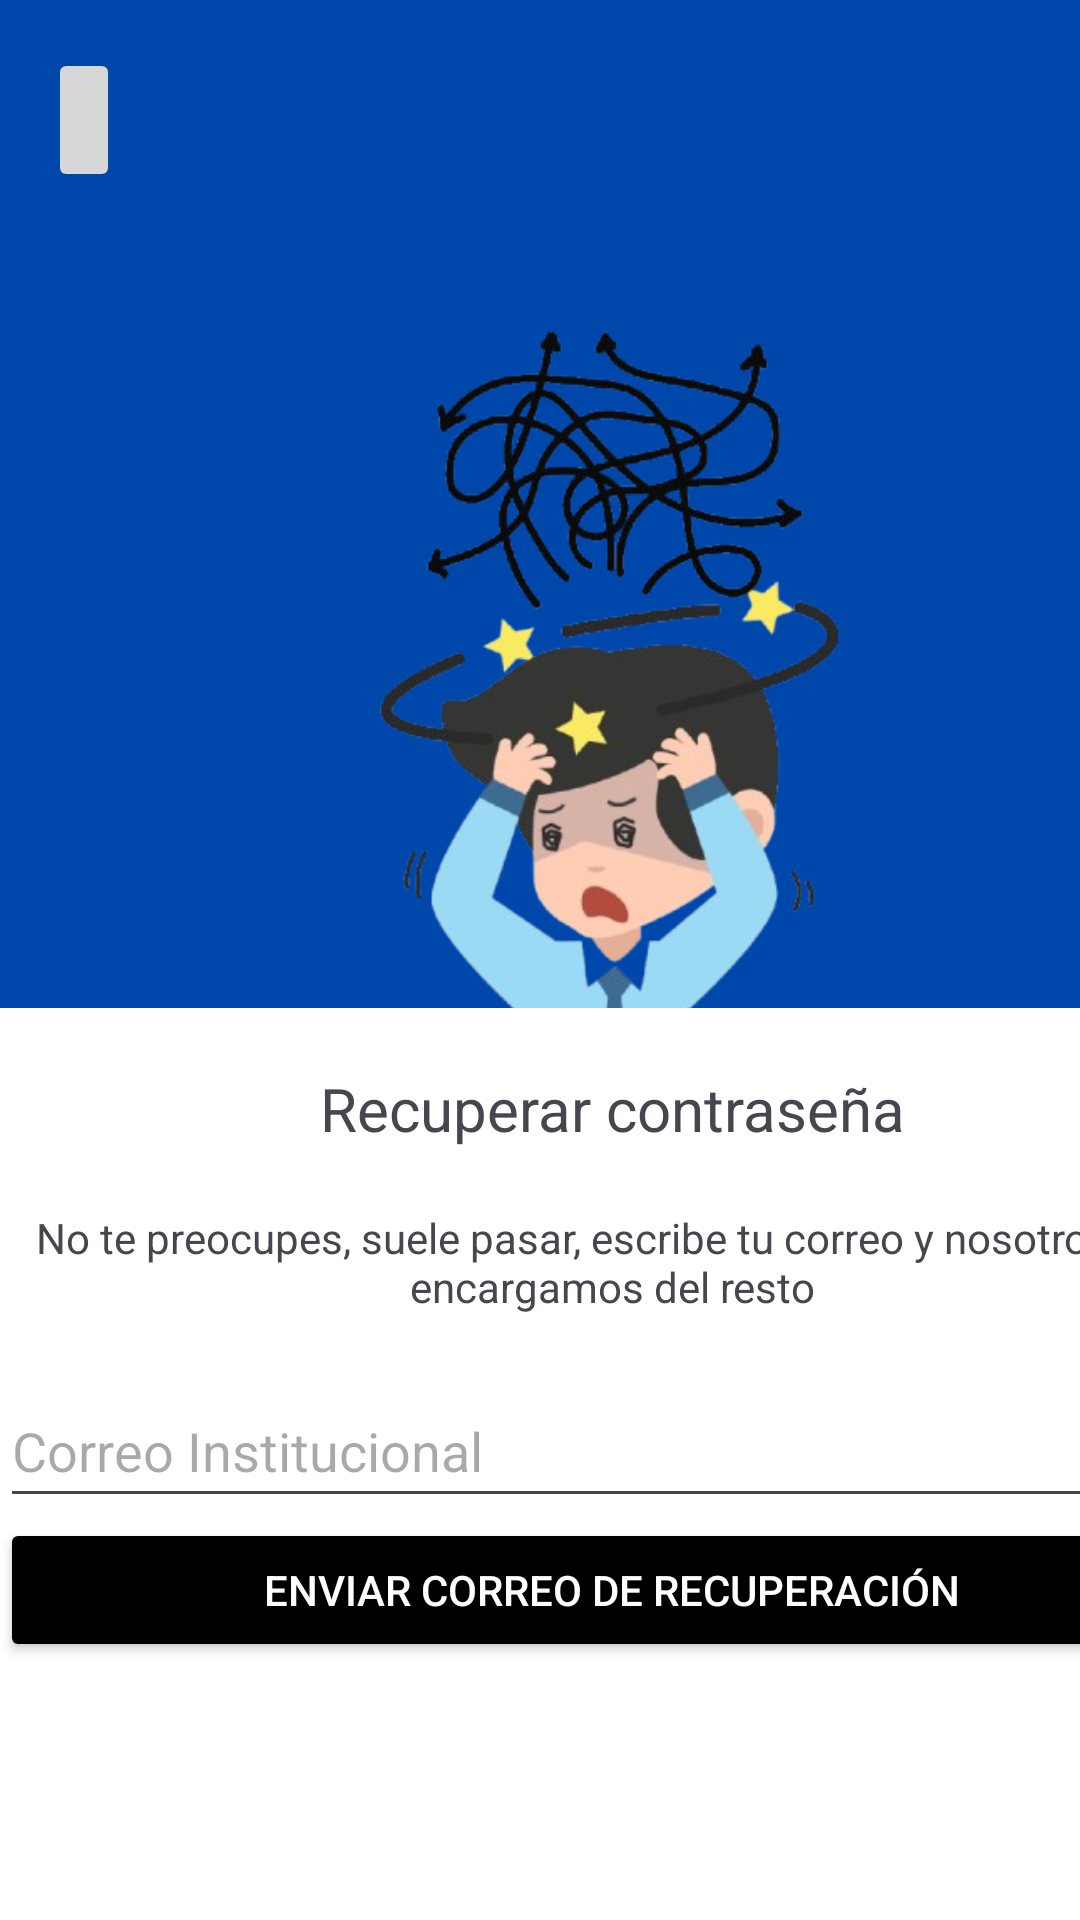

Write the Android layout XML for this screen, with the resource values it uses.
<!-- AndroidManifest.xml: application theme Theme.UnimarketUSC -->
<!-- res/layout/olvidaste_contrasena.xml -->
<?xml version="1.0" encoding="utf-8"?>
<androidx.constraintlayout.widget.ConstraintLayout xmlns:android="http://schemas.android.com/apk/res/android"
    xmlns:app="http://schemas.android.com/apk/res-auto"
    xmlns:tools="http://schemas.android.com/tools"
    android:layout_width="match_parent"
    android:layout_height="match_parent"
    android:background="@color/blue">

    <ImageView
        android:id="@+id/Decoracion"
        android:layout_width="338dp"
        android:layout_height="279dp"
        android:layout_marginStart="36dp"
        android:layout_marginTop="28dp"
        app:layout_constraintStart_toStartOf="parent"
        app:layout_constraintTop_toBottomOf="@+id/Btnvolver"
        app:srcCompat="@drawable/confundido" />

    <ImageButton
        android:id="@+id/Btnvolver"
        android:layout_width="wrap_content"
        android:layout_height="48dp"
        android:layout_marginStart="16dp"
        android:layout_marginTop="16dp"
        android:contentDescription="Volver"
        app:layout_constraintStart_toStartOf="parent"
        app:layout_constraintTop_toTopOf="parent"
        app:srcCompat="@drawable/ic_arrow_back" />

    <LinearLayout
        android:layout_width="408dp"
        android:layout_height="351dp"
        android:layout_marginTop="12dp"
        android:background="#FFFFFF"
        android:orientation="vertical"
        app:layout_constraintBottom_toBottomOf="parent"
        app:layout_constraintEnd_toEndOf="parent"
        app:layout_constraintHorizontal_bias="0.0"
        app:layout_constraintStart_toStartOf="parent"
        app:layout_constraintTop_toBottomOf="@+id/Decoracion">

        <TextView
            android:id="@+id/textView2"
            android:layout_width="match_parent"
            android:layout_height="67dp"
            android:gravity="center"
            android:text="@string/Recuperar_contraseña"
            android:textSize="20sp" />

        <TextView
            android:id="@+id/textView3"
            android:layout_width="match_parent"
            android:layout_height="55dp"
            android:gravity="center|top"
            android:text="@string/Texto_recuperarcontraseña" />

        <EditText
            android:id="@+id/Correo_institucional"
            android:layout_width="match_parent"
            android:layout_height="48dp"
            android:ems="10"
            android:hint="@string/Correo_Institucional"
            android:inputType="textEmailAddress" />

        <Button
            android:id="@+id/btnEnviar_correo"
            android:layout_width="match_parent"
            android:layout_height="wrap_content"
            android:backgroundTint="#000000"
            android:text="@string/Enviar_correo"
            android:textColor="@color/blanco" />

    </LinearLayout>


</androidx.constraintlayout.widget.ConstraintLayout>
<!-- resources referenced by this layout -->
<resources>
  <color name="blanco">#FFFFFFFF</color>
  <color name="blue">#0047AB</color>
  <!-- drawable confundido: png bitmap (drawable, 127573 bytes) -->
  <string name="Correo_Institucional">Correo Institucional</string>
  <string name="Enviar_correo">Enviar correo de recuperación</string>
  <style name="Theme.UnimarketUSC" parent="Base.Theme.UnimarketUSC" />
  <style name="Base.Theme.UnimarketUSC" parent="Theme.Material3.DayNight.NoActionBar">
          
          
      </style>
</resources>
